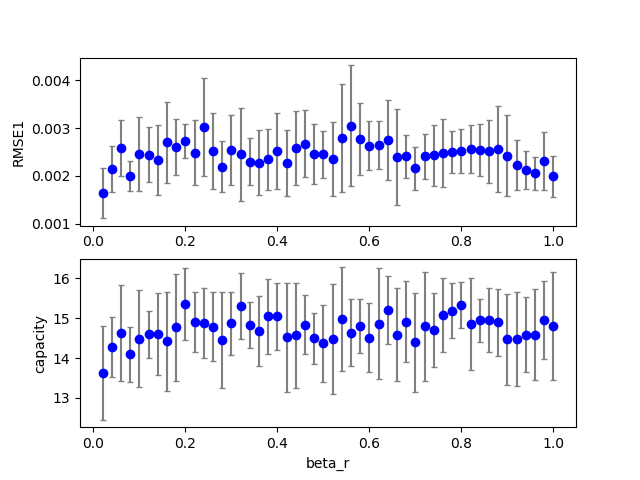

Data behind this chart, as committed beside it:
4, 0, 17, 100, 0.800000, 0.800000, 0.000000, 0.700000, 2.000000, 0.100000, 0.340000, 0.100000, 0.100000, 0.002602, 0.000000, 14.674855
4, 0, 3, 100, 0.8, 0.8, 0.000000, 0.7, 2, 0.1, 0.06, 0.1, 0.1, 0.002335, 0.000000, 15.07
4, 0, 18, 100, 0.8, 0.8, 0.000000, 0.7, 2, 0.1, 0.36, 0.1, 0.1, 0.003531, 0.000000, 16.04
4, 0, 8, 100, 0.8, 0.8, 0.000000, 0.7, 2, 0.1, 0.16, 0.1, 0.1, 0.001367, 0.000000, 12.36
4, 0, 27, 100, 0.8, 0.8, 0.000000, 0.7, 2, 0.1, 0.54, 0.1, 0.1, 0.002603, 0.000000, 15.91
4, 0, 6, 100, 0.8, 0.8, 0.000000, 0.7, 2, 0.1, 0.12, 0.1, 0.1, 0.002902, 0.000000, 14.54
4, 0, 35, 100, 0.8, 0.8, 0.000000, 0.7, 2, 0.1, 0.7, 0.1, 0.1, 0.002808, 0.000000, 15.17
4, 0, 26, 100, 0.8, 0.8, 0.000000, 0.7, 2, 0.1, 0.52, 0.1, 0.1, 0.003131, 0.000000, 16.28
4, 0, 0, 100, 0.8, 0.8, 0.000000, 0.7, 2, 0.1, 0.000000, 0.1, 0.1, nan, 0.000000, nan
4, 0, 12, 100, 0.8, 0.8, 0.000000, 0.7, 2, 0.1, 0.24, 0.1, 0.1, 0.002426, 0.000000, 14.89
4, 0, 16, 100, 0.8, 0.8, 0.000000, 0.7, 2, 0.1, 0.32, 0.1, 0.1, 0.002494, 0.000000, 15.72
4, 0, 2, 100, 0.8, 0.8, 0.000000, 0.7, 2, 0.1, 0.04, 0.1, 0.1, 0.002931, 0.000000, 15.16
4, 0, 1, 100, 0.8, 0.8, 0.000000, 0.7, 2, 0.1, 0.02, 0.1, 0.1, 0.002814, 0.000000, 14.29
4, 0, 7, 100, 0.8, 0.8, 0.000000, 0.7, 2, 0.1, 0.14, 0.1, 0.1, 0.002663, 0.000000, 15.35
4, 0, 37, 100, 0.8, 0.8, 0.000000, 0.7, 2, 0.1, 0.74, 0.1, 0.1, 0.002202, 0.000000, 14.65
4, 0, 29, 100, 0.8, 0.8, 0.000000, 0.7, 2, 0.1, 0.58, 0.1, 0.1, 0.002130, 0.000000, 13.94
4, 0, 41, 100, 0.8, 0.8, 0.000000, 0.7, 2, 0.1, 0.82, 0.1, 0.1, 0.002656, 0.000000, 15.49
4, 0, 9, 100, 0.8, 0.8, 0.000000, 0.7, 2, 0.1, 0.18, 0.1, 0.1, 0.002215, 0.000000, 15.42
4, 0, 22, 100, 0.8, 0.8, 0.000000, 0.7, 2, 0.1, 0.44, 0.1, 0.1, 0.002408, 0.000000, 15.98
4, 0, 24, 100, 0.8, 0.8, 0.000000, 0.7, 2, 0.1, 0.48, 0.1, 0.1, 0.002360, 0.000000, 14.16
4, 0, 33, 100, 0.8, 0.8, 0.000000, 0.7, 2, 0.1, 0.66, 0.1, 0.1, 0.005003, 0.000000, 16.26
4, 0, 40, 100, 0.8, 0.8, 0.000000, 0.7, 2, 0.1, 0.8, 0.1, 0.1, 0.002043, 0.000000, 14.62
4, 0, 11, 100, 0.8, 0.8, 0.000000, 0.7, 2, 0.1, 0.22, 0.1, 0.1, 0.001515, 0.000000, 14.4
4, 0, 43, 100, 0.8, 0.8, 0.000000, 0.7, 2, 0.1, 0.86, 0.1, 0.1, 0.003712, 0.000000, 16.02
4, 0, 30, 100, 0.8, 0.8, 0.000000, 0.7, 2, 0.1, 0.6, 0.1, 0.1, 0.003157, 0.000000, 13.78
4, 0, 28, 100, 0.8, 0.8, 0.000000, 0.7, 2, 0.1, 0.56, 0.1, 0.1, 0.003330, 0.000000, 14.58
4, 0, 14, 100, 0.8, 0.8, 0.000000, 0.7, 2, 0.1, 0.28, 0.1, 0.1, 0.001635, 0.000000, 14.19
4, 0, 5, 100, 0.8, 0.8, 0.000000, 0.7, 2, 0.1, 0.1, 0.1, 0.1, 0.001897, 0.000000, 13.31
4, 0, 15, 100, 0.8, 0.8, 0.000000, 0.7, 2, 0.1, 0.3, 0.1, 0.1, 0.002339, 0.000000, 16.04
4, 0, 44, 100, 0.8, 0.8, 0.000000, 0.7, 2, 0.1, 0.88, 0.1, 0.1, 0.002662, 0.000000, 15.38
4, 0, 25, 100, 0.8, 0.8, 0.000000, 0.7, 2, 0.1, 0.5, 0.1, 0.1, 0.002268, 0.000000, 15.07
4, 0, 32, 100, 0.8, 0.8, 0.000000, 0.7, 2, 0.1, 0.64, 0.1, 0.1, 0.004859, 0.000000, 15.85
4, 0, 4, 100, 0.8, 0.8, 0.000000, 0.7, 2, 0.1, 0.08, 0.1, 0.1, 0.001954, 0.000000, 13.29
4, 0, 31, 100, 0.8, 0.8, 0.000000, 0.7, 2, 0.1, 0.62, 0.1, 0.1, 0.003587, 0.000000, 16.08
4, 0, 13, 100, 0.8, 0.8, 0.000000, 0.7, 2, 0.1, 0.26, 0.1, 0.1, 0.001461, 0.000000, 14.36
4, 0, 34, 100, 0.8, 0.8, 0.000000, 0.7, 2, 0.1, 0.68, 0.1, 0.1, 0.003007, 0.000000, 16.09
4, 0, 19, 100, 0.8, 0.8, 0.000000, 0.7, 2, 0.1, 0.38, 0.1, 0.1, 0.002044, 0.000000, 13.91
4, 0, 38, 100, 0.8, 0.8, 0.000000, 0.7, 2, 0.1, 0.76, 0.1, 0.1, 0.002425, 0.000000, 15.27
4, 0, 36, 100, 0.8, 0.8, 0.000000, 0.7, 2, 0.1, 0.72, 0.1, 0.1, 0.002415, 0.000000, 15.13
4, 0, 10, 100, 0.8, 0.8, 0.000000, 0.7, 2, 0.1, 0.2, 0.1, 0.1, 0.002931, 0.000000, 14.48
4, 0, 23, 100, 0.8, 0.8, 0.000000, 0.7, 2, 0.1, 0.46, 0.1, 0.1, 0.002620, 0.000000, 14.47
4, 0, 21, 100, 0.8, 0.8, 0.000000, 0.7, 2, 0.1, 0.42, 0.1, 0.1, 0.001918, 0.000000, 13.63
4, 0, 20, 100, 0.8, 0.8, 0.000000, 0.7, 2, 0.1, 0.4, 0.1, 0.1, 0.002384, 0.000000, 15.81
4, 0, 39, 100, 0.8, 0.8, 0.000000, 0.7, 2, 0.1, 0.78, 0.1, 0.1, 0.002652, 0.000000, 15.56
4, 0, 42, 100, 0.8, 0.8, 0.000000, 0.7, 2, 0.1, 0.84, 0.1, 0.1, 0.003497, 0.000000, 15.53
4, 1, 21, 100, 0.8, 0.8, 0.000000, 0.7, 2, 0.1, 0.42, 0.1, 0.1, 0.003081, 0.000000, 13.98
4, 1, 19, 100, 0.8, 0.8, 0.000000, 0.7, 2, 0.1, 0.38, 0.1, 0.1, 0.002605, 0.000000, 15.09
4, 1, 9, 100, 0.8, 0.8, 0.000000, 0.7, 2, 0.1, 0.18, 0.1, 0.1, 0.003686, 0.000000, 17.09
4, 1, 34, 100, 0.8, 0.8, 0.000000, 0.7, 2, 0.1, 0.68, 0.1, 0.1, 0.002682, 0.000000, 14.08
4, 1, 8, 100, 0.8, 0.8, 0.000000, 0.7, 2, 0.1, 0.16, 0.1, 0.1, 0.002636, 0.000000, 14.7
4, 1, 31, 100, 0.8, 0.8, 0.000000, 0.7, 2, 0.1, 0.62, 0.1, 0.1, 0.002498, 0.000000, 14.56
4, 1, 0, 100, 0.8, 0.8, 0.000000, 0.7, 2, 0.1, 0.000000, 0.1, 0.1, nan, 0.000000, nan
4, 1, 3, 100, 0.8, 0.8, 0.000000, 0.7, 2, 0.1, 0.06, 0.1, 0.1, 0.003051, 0.000000, 14.42
4, 1, 28, 100, 0.8, 0.8, 0.000000, 0.7, 2, 0.1, 0.56, 0.1, 0.1, 0.003068, 0.000000, 15.03
4, 1, 15, 100, 0.8, 0.8, 0.000000, 0.7, 2, 0.1, 0.3, 0.1, 0.1, 0.004122, 0.000000, 16.15
4, 0, 50, 100, 0.8, 0.8, 0.000000, 0.7, 2, 0.1, 1, 0.1, 0.1, 0.001697, 0.000000, 13.87
4, 1, 1, 100, 0.8, 0.8, 0.000000, 0.7, 2, 0.1, 0.02, 0.1, 0.1, 0.001567, 0.000000, 14.63
4, 1, 25, 100, 0.8, 0.8, 0.000000, 0.7, 2, 0.1, 0.5, 0.1, 0.1, 0.002553, 0.000000, 13.35
4, 1, 17, 100, 0.8, 0.8, 0.000000, 0.7, 2, 0.1, 0.34, 0.1, 0.1, 0.002895, 0.000000, 15.25
4, 1, 12, 100, 0.8, 0.8, 0.000000, 0.7, 2, 0.1, 0.24, 0.1, 0.1, 0.004603, 0.000000, 13.24
4, 0, 45, 100, 0.8, 0.8, 0.000000, 0.7, 2, 0.1, 0.9, 0.1, 0.1, 0.002089, 0.000000, 14.04
... 449 more rows
